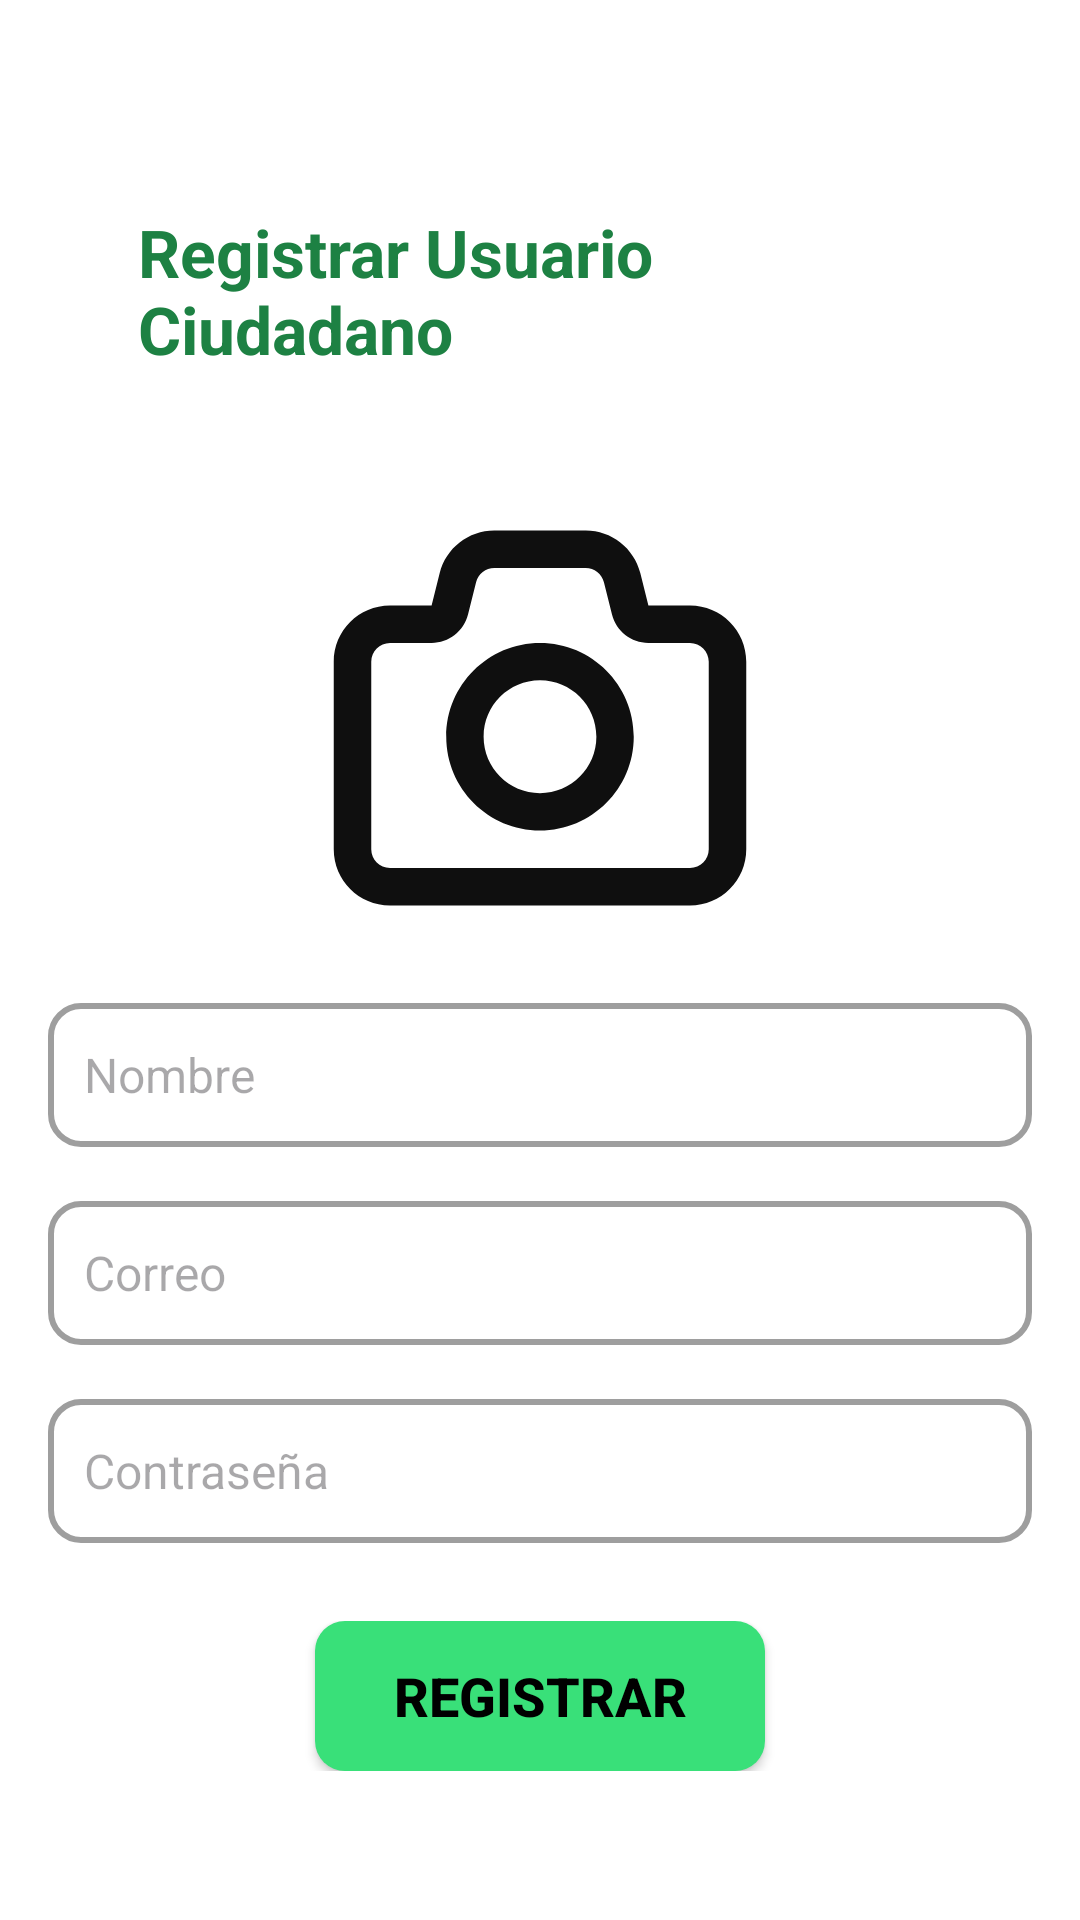

This screen was rendered from an Android layout file. Write that file and the resources it references.
<!-- AndroidManifest.xml: application theme Theme.Cleancity -->
<!-- res/layout/fragment_registrar_ciudadano.xml -->
<?xml version="1.0" encoding="utf-8"?>
<LinearLayout
    xmlns:android="http://schemas.android.com/apk/res/android"
    android:layout_width="match_parent"
    android:layout_height="match_parent"
    xmlns:tools="http://schemas.android.com/tools"
    android:orientation="vertical"
    android:padding="16dp"
    android:gravity="center"
    android:background="@color/white"
    tools:context=".vista.administrador.RegistrarCiudadanoFragment">

    <TextView
        android:layout_width="wrap_content"
        android:layout_height="wrap_content"
        android:layout_marginEnd="20dp"
        android:layout_marginStart="50dp"
        android:textColor="@color/verde"
        android:layout_margin="30dp"
        android:textStyle="bold"
        android:textSize="22sp"
        android:text="@string/texto_registrar_ciudadano" />

    <ImageView
        android:id="@+id/imagenperfil"
        android:layout_width="150dp"
        android:layout_height="150dp"
        android:layout_margin="10dp"
        android:src="@drawable/ico_photo"
        android:contentDescription="@string/texto_foto2_reporte"/>

    <EditText
        android:id="@+id/et_nombre"
        android:layout_width="match_parent"
        android:layout_height="wrap_content"
        android:hint="Nombre"
        android:layout_marginTop="10dp"
        android:background="@drawable/shape_input"
        android:padding="12dp"
        android:textSize="16sp"
        android:minHeight="48dp"
        android:layout_marginBottom="8dp"/>

    <EditText
        android:id="@+id/et_correo"
        android:layout_width="match_parent"
        android:layout_height="wrap_content"
        android:layout_marginTop="10dp"
        android:hint="Correo"
        android:background="@drawable/shape_input"
        android:padding="12dp"
        android:textSize="16sp"
        android:inputType="textEmailAddress"
        android:minHeight="48dp"
        android:layout_marginBottom="8dp"/>

    <EditText
        android:id="@+id/et_contrasena"
        android:layout_width="match_parent"
        android:layout_height="wrap_content"
        android:background="@drawable/shape_input"
        android:layout_marginTop="10dp"
        android:hint="Contraseña"
        android:padding="12dp"
        android:textSize="16sp"
        android:inputType="textPassword"
        android:minHeight="48dp"
        android:layout_marginBottom="16dp"/>

    <LinearLayout
        android:layout_width="match_parent"
        android:layout_height="wrap_content"
        android:layout_margin="10dp"
        android:gravity="center_horizontal">
        <androidx.appcompat.widget.AppCompatButton
            android:id="@+id/boton_registrar_ciudadano"
            android:layout_width="150dp"
            android:layout_height="50dp"
            android:text="@string/boton_admin_registrar"
            android:gravity="center"
            android:textStyle="bold"
            android:textSize="18sp"
            android:minHeight="48dp"
            android:minWidth="48dp"
            android:textColor="@android:color/black"
            android:background="@drawable/shape"
            android:backgroundTint="@color/verde_claro"
            android:importantForAccessibility="no" />
    </LinearLayout>

</LinearLayout>
<!-- resources referenced by this layout -->
<resources>
  <color name="verde">#1D8143</color>
  <color name="verde_claro">#39E079</color>
  <color name="white">#FFFFFFFF</color>
  <!-- drawable ico_photo (drawable) -->
  <vector xmlns:android="http://schemas.android.com/apk/res/android" android:height="200dp" android:viewportHeight="24" android:viewportWidth="24" android:width="200dp">
        
      <path android:fillColor="#0F0F0F" android:fillType="evenOdd" android:pathData="M12,18C14.761,18 17,15.761 17,13C17,10.239 14.761,8 12,8C9.239,8 7,10.239 7,13C7,15.761 9.239,18 12,18ZM12,16.007C10.339,16.007 8.993,14.661 8.993,13C8.993,11.339 10.339,9.993 12,9.993C13.661,9.993 15.007,11.339 15.007,13C15.007,14.661 13.661,16.007 12,16.007Z"/>
        
      <path android:fillColor="#0F0F0F" android:fillType="evenOdd" android:pathData="M9.562,2C8.185,2 6.985,2.937 6.651,4.272L6.219,6H4C2.343,6 1,7.343 1,9V19C1,20.657 2.343,22 4,22H20C21.657,22 23,20.657 23,19V9C23,7.343 21.657,6 20,6H17.781L17.349,4.272C17.015,2.937 15.815,2 14.438,2H9.562ZM8.591,4.757C8.703,4.312 9.103,4 9.562,4H14.438C14.897,4 15.297,4.312 15.409,4.757L15.84,6.485C16.063,7.375 16.863,8 17.781,8H20C20.552,8 21,8.448 21,9V19C21,19.552 20.552,20 20,20H4C3.448,20 3,19.552 3,19V9C3,8.448 3.448,8 4,8H6.219C7.137,8 7.937,7.375 8.16,6.485L8.591,4.757Z"/>
      
  </vector>
  <!-- drawable shape (drawable) -->
  <?xml version="1.0" encoding="utf-8"?>
  <shape xmlns:android="http://schemas.android.com/apk/res/android">
      <corners android:radius="10dp" />
      <solid android:color="@color/verde_claro"/>
  </shape>
  <!-- drawable shape_input (drawable) -->
  <?xml version="1.0" encoding="utf-8"?>
  <shape xmlns:android="http://schemas.android.com/apk/res/android">
      <corners android:radius="10dp" />
      <solid android:color="#FFFFFF" />
      <stroke
          android:width="2dp"
          android:color="#9E9E9E" />
  </shape>
  <string name="boton_admin_registrar">Registrar</string>
  <string name="texto_foto2_reporte">Foto del reporte dos</string>
  <string name="texto_registrar_ciudadano">Registrar Usuario Ciudadano</string>
  <style name="Theme.Cleancity" parent="Base.Theme.Cleancity" />
  <style name="Base.Theme.Cleancity" parent="Theme.Material3.DayNight.NoActionBar">
          
          
      </style>
</resources>
